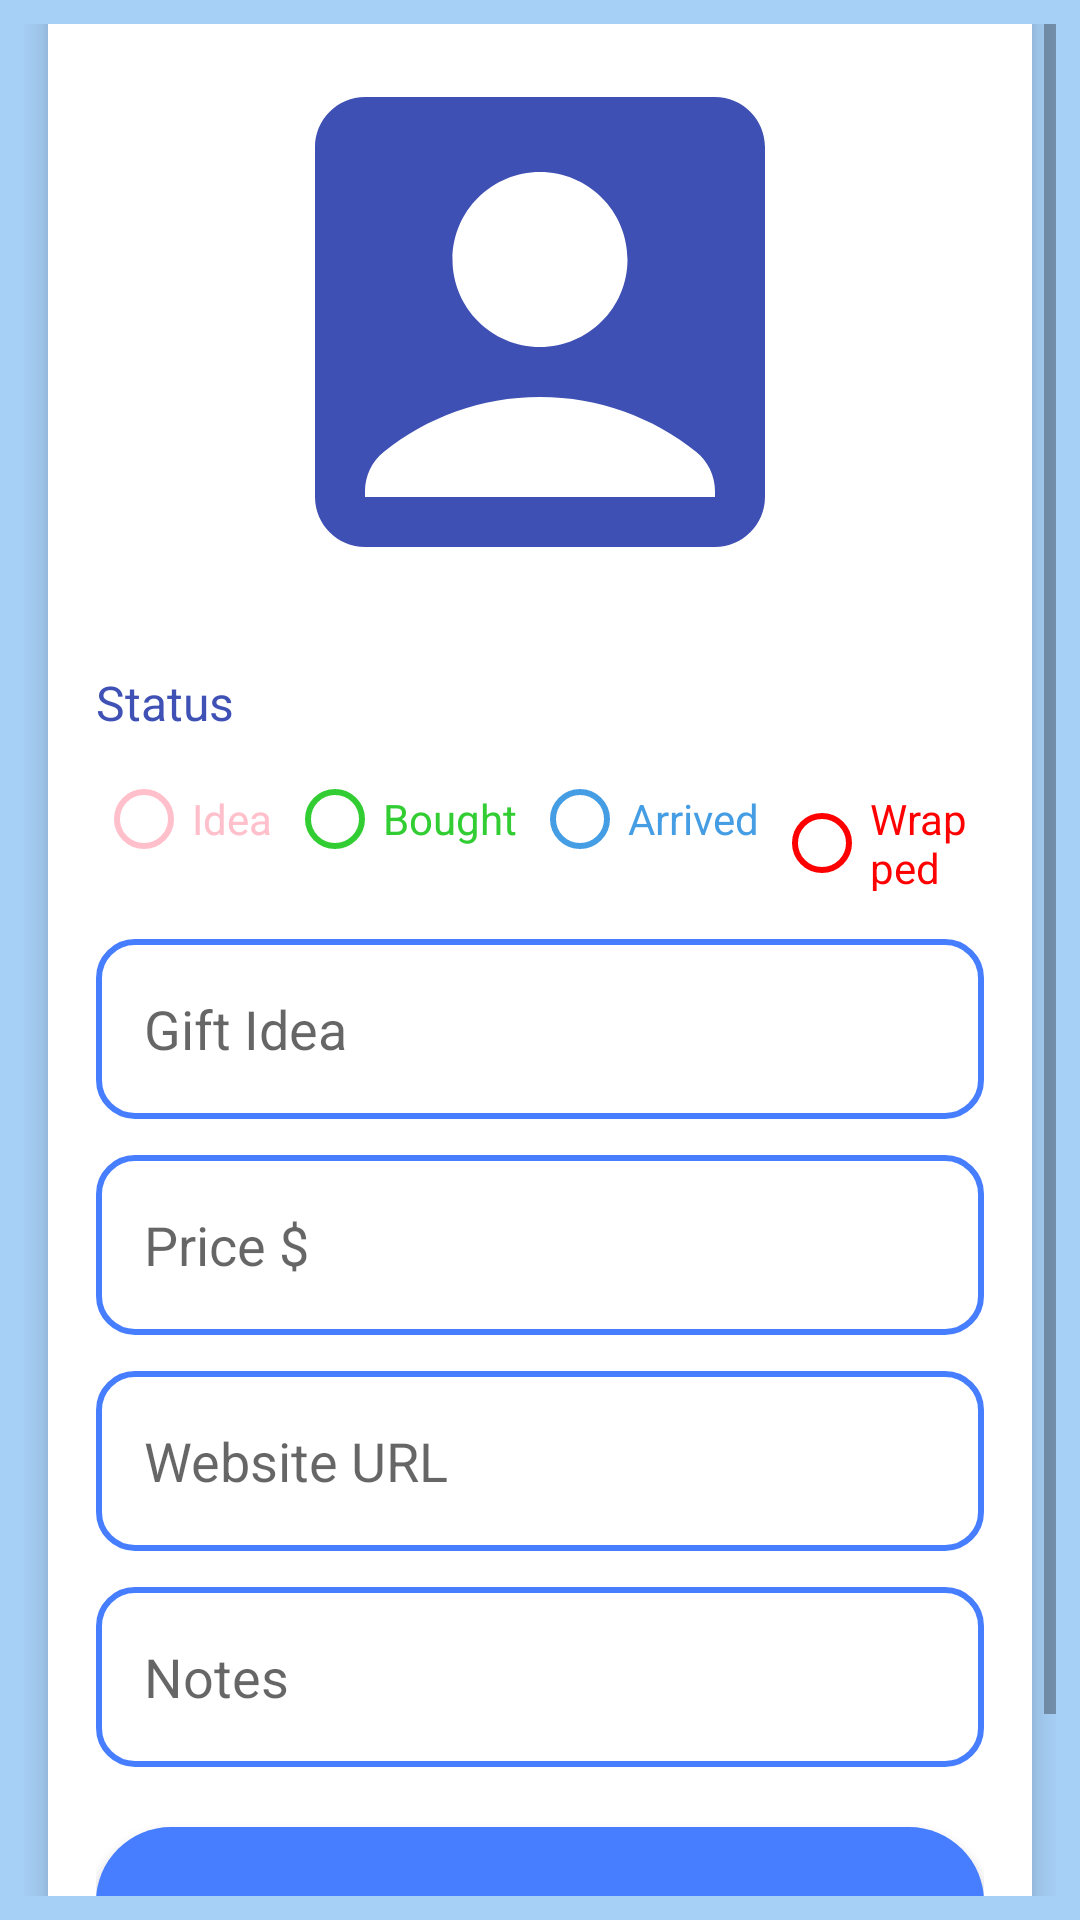

Produce the Android XML layout that renders to this screen, including the resource entries it uses.
<!-- AndroidManifest.xml: application theme Theme.FunctioningLogin -->
<!-- res/layout/edit_gift_fragment.xml -->
<?xml version="1.0" encoding="utf-8"?>
<ScrollView xmlns:android="http://schemas.android.com/apk/res/android"
    xmlns:app="http://schemas.android.com/apk/res-auto"
    android:layout_width="match_parent"
    android:layout_height="match_parent"
    android:background="@color/light_blue"
    android:padding="8dp">

    <LinearLayout
        android:layout_width="match_parent"
        android:layout_height="wrap_content"
        android:orientation="vertical"
        android:layout_gravity="center_vertical"
        android:paddingBottom="16dp">

        
        <androidx.cardview.widget.CardView
            android:layout_width="match_parent"
            android:layout_height="wrap_content"
            android:layout_margin="8dp"
            app:cardCornerRadius="20dp"
            app:cardElevation="6dp">

            <LinearLayout
                android:layout_width="match_parent"
                android:layout_height="wrap_content"
                android:orientation="vertical"
                android:padding="16dp"
                android:background="@color/white">

                
                <TextView
                    android:layout_width="match_parent"
                    android:layout_height="wrap_content"
                    android:text="@string/edit_gift"
                    android:textAlignment="center"
                    android:textColor="@color/christmas_blue"
                    android:textSize="30sp"
                    android:paddingBottom="12dp"/>
                <ImageView
                    android:id="@+id/editGiftImage"
                    android:layout_width="match_parent"
                    android:layout_height="200dp"
                    android:layout_marginBottom="16dp"
                    android:scaleType="fitCenter"
                    android:adjustViewBounds="true"
                    android:src="@drawable/baseline_account_box_24"
                    android:contentDescription="@string/gift_image"/>


                
                <TextView
                    android:layout_width="wrap_content"
                    android:layout_height="wrap_content"
                    android:text="@string/status"
                    android:textColor="@color/christmas_blue"
                    android:textSize="16sp" />

                
                <RadioGroup
                    android:id="@+id/editstatusGroup"
                    android:layout_width="match_parent"
                    android:layout_height="wrap_content"
                    android:orientation="horizontal"
                    android:layout_marginTop="4dp">

                    <RadioButton
                        android:id="@+id/editradioIdea"
                        android:layout_width="wrap_content"
                        android:layout_height="wrap_content"
                        android:text="@string/idea"
                        android:buttonTint="@color/pink"
                        android:textColor="@color/pink" />

                    <RadioButton
                        android:id="@+id/editradioBought"
                        android:layout_width="wrap_content"
                        android:layout_height="wrap_content"
                        android:text="@string/bought"
                        android:buttonTint="@color/green"
                        android:textColor="@color/green"
                        android:layout_marginStart="5dp" />

                    <RadioButton
                        android:id="@+id/editradioArrived"
                        android:layout_width="wrap_content"
                        android:layout_height="wrap_content"
                        android:text="@string/arrived"
                        android:buttonTint="@color/blue"
                        android:textColor="@color/blue"
                        android:layout_marginStart="5dp" />

                    <RadioButton
                        android:id="@+id/editradioWrapped"
                        android:layout_width="wrap_content"
                        android:layout_height="wrap_content"
                        android:text="@string/wrapped"
                        android:buttonTint="@color/red"
                        android:textColor="@color/red"
                        android:layout_marginStart="5dp" />
                </RadioGroup>

                
                <EditText
                    android:id="@+id/editgiftNameEdit"
                    android:layout_width="match_parent"
                    android:layout_height="60dp"
                    android:layout_marginTop="16dp"
                    android:hint="@string/gift_idea"
                    android:background="@drawable/borderblue"
                    android:textColor="@color/BorderBlue"
                    android:padding="16dp" />

                
                <EditText
                    android:id="@+id/editgiftPriceEdit"
                    android:layout_width="match_parent"
                    android:layout_height="60dp"
                    android:layout_marginTop="12dp"
                    android:hint="@string/price"
                    android:inputType="numberDecimal"
                    android:background="@drawable/borderblue"
                    android:textColor="@color/BorderBlue"
                    android:padding="16dp" />

                
                <EditText
                    android:id="@+id/editgiftWebsiteEdit"
                    android:layout_width="match_parent"
                    android:layout_height="60dp"
                    android:layout_marginTop="12dp"
                    android:hint="@string/website_url"
                    android:inputType="textUri"
                    android:background="@drawable/borderblue"
                    android:textColor="@color/BorderBlue"
                    android:padding="16dp" />

                
                <EditText
                    android:id="@+id/editgiftNotesEdit"
                    android:layout_width="match_parent"
                    android:layout_height="60dp"
                    android:layout_marginTop="12dp"
                    android:hint="@string/notes"
                    android:inputType="textMultiLine"
                    android:background="@drawable/borderblue"
                    android:textColor="@color/BorderBlue"
                    android:padding="16dp" />

                
                <Button
                    android:id="@+id/editGiftButton"
                    android:layout_width="match_parent"
                    android:layout_height="60dp"
                    android:layout_marginTop="20dp"
                    android:background="@drawable/rounded_blue"
                    android:text="@string/edit_gift"
                    android:textSize="18sp"
                    android:textColor="@android:color/white" />
            </LinearLayout>
        </androidx.cardview.widget.CardView>
    </LinearLayout>
</ScrollView>
<!-- resources referenced by this layout -->
<resources>
  <color name="BorderBlue">#477EFF</color>
  <color name="blue">#459DE4</color>
  <color name="christmas_blue">#3F51B5</color>
  <color name="green">#FF32CD32</color>
  <color name="light_blue">#A7D0F6</color>
  <color name="pink">#FFFFC0CB</color>
  <color name="red">#FFFF0000</color>
  <color name="white">#FFFFFFFF</color>
  <!-- drawable baseline_account_box_24 (drawable) -->
  <vector xmlns:android="http://schemas.android.com/apk/res/android" android:height="24dp" android:tint="#3F50B4" android:viewportHeight="24" android:viewportWidth="24" android:width="24dp">
        
      <path android:fillColor="@android:color/white" android:pathData="M19,3H5C3.9,3 3,3.9 3,5v14c0,1.1 0.9,2 2,2h14c1.1,0 2,-0.9 2,-2V5C21,3.9 20.1,3 19,3zM12,6c1.93,0 3.5,1.57 3.5,3.5c0,1.93 -1.57,3.5 -3.5,3.5s-3.5,-1.57 -3.5,-3.5C8.5,7.57 10.07,6 12,6zM19,19H5v-0.23c0,-0.62 0.28,-1.2 0.76,-1.58C7.47,15.82 9.64,15 12,15s4.53,0.82 6.24,2.19c0.48,0.38 0.76,0.97 0.76,1.58V19z"/>
      
  </vector>
  <!-- drawable borderblue (drawable) -->
  <shape xmlns:android="http://schemas.android.com/apk/res/android"
      android:shape="rectangle">
      <solid android:color="@android:color/transparent"/>
      <stroke
          android:width="2dp"
          android:color="@color/BorderBlue"/>
      <corners android:radius="12dp"/>
  </shape>
  <!-- drawable rounded_blue (drawable) -->
  <shape xmlns:android="http://schemas.android.com/apk/res/android"
      android:shape="rectangle">
      <corners android:radius="25dp"/>
      <solid android:color="@color/BorderBlue"/>  
  </shape>
  <string name="arrived">Arrived</string>
  <string name="bought">Bought</string>
  <string name="edit_gift">Edit Gift</string>
  <string name="gift_idea">Gift Idea</string>
  <string name="gift_image">Gift Image</string>
  <string name="idea">Idea</string>
  <string name="notes">Notes</string>
  <string name="price">Price $</string>
  <string name="status">Status</string>
  <string name="website_url">Website URL</string>
  <string name="wrapped">Wrapped</string>
  <style name="Theme.FunctioningLogin" parent="Theme.MaterialComponents.DayNight.NoActionBar">
          
          <item name="colorPrimary">@color/christmas_blue</item>
          <item name="colorPrimaryVariant">@color/BorderBlue</item>
          <item name="colorOnPrimary">@color/white</item>
          
          <item name="colorSecondary">@color/teal_200</item>
          <item name="colorSecondaryVariant">@color/teal_700</item>
          <item name="colorOnSecondary">@color/christmas_blue</item>
          
          <item name="android:statusBarColor">@color/christmas_blue</item>
          
      </style>
  <color name="teal_200">#FF03DAC5</color>
  <color name="teal_700">#FF018786</color>
</resources>
